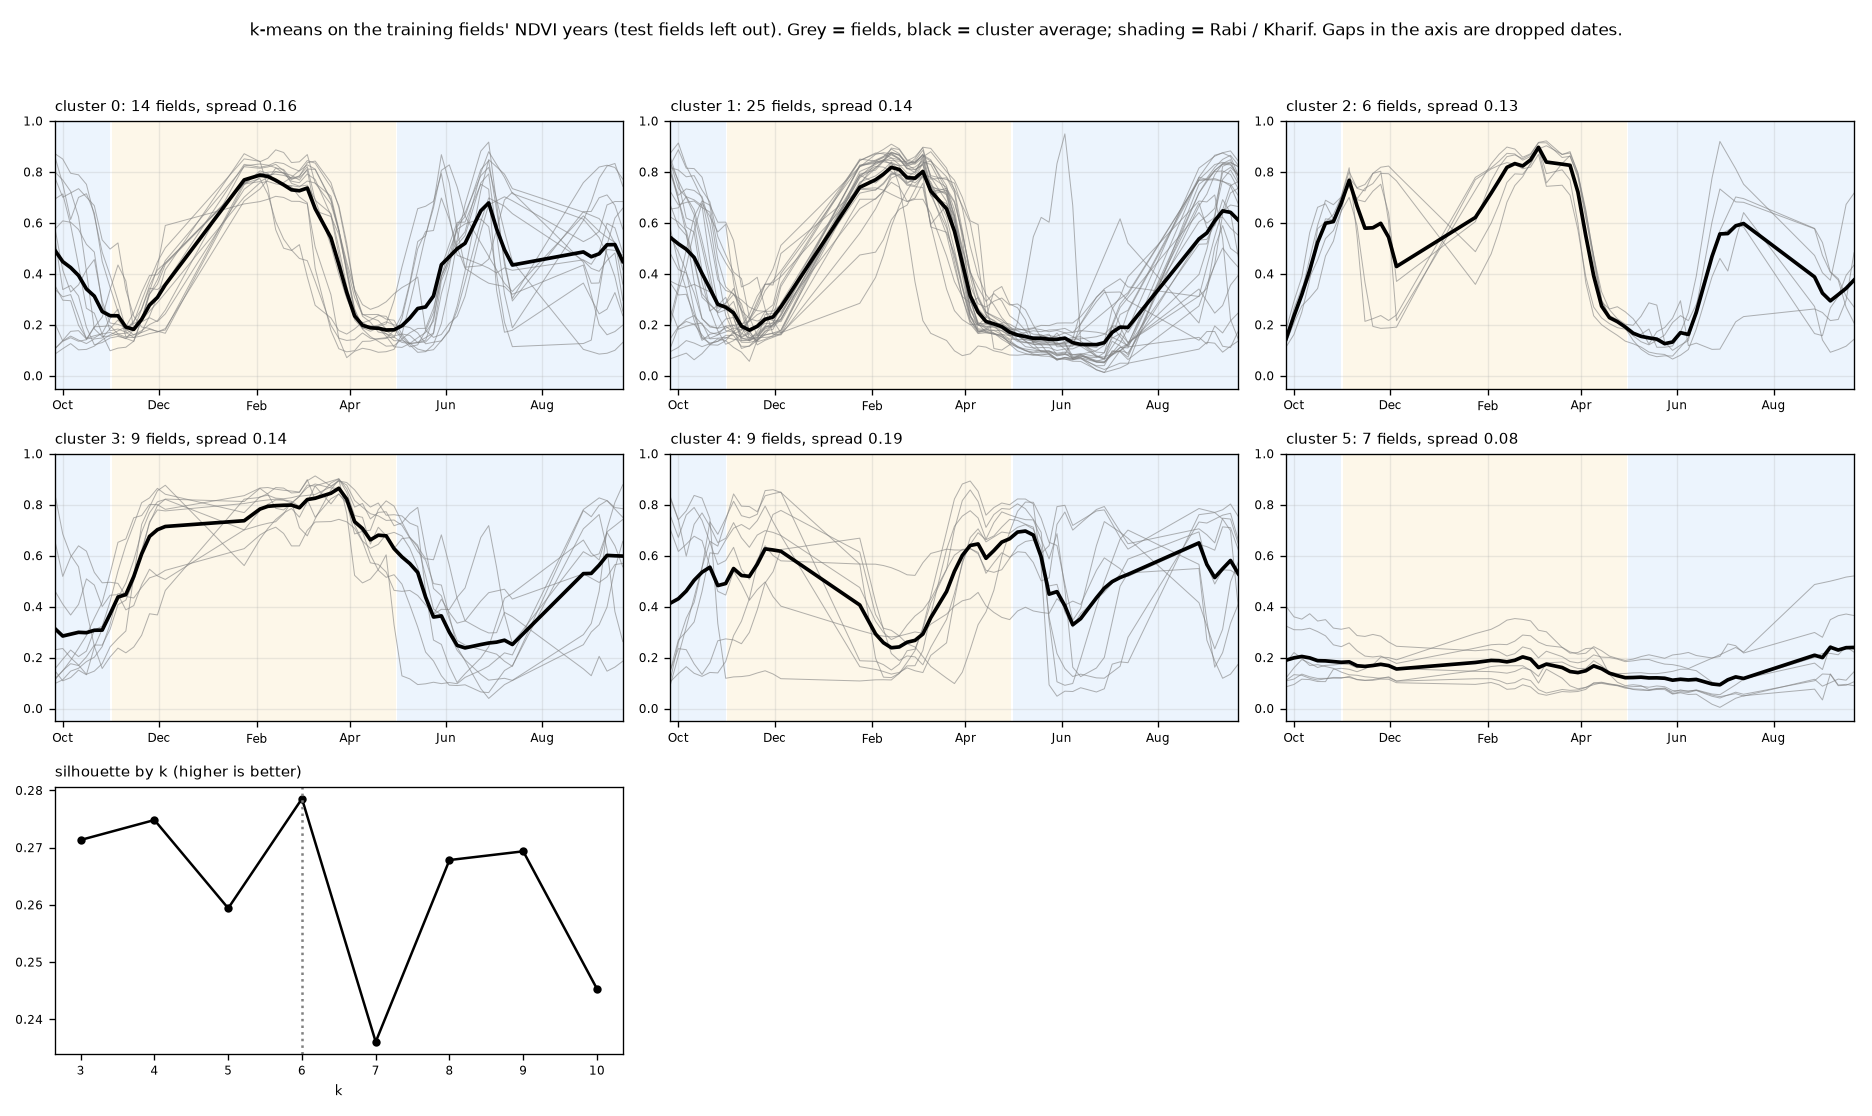

The file beside this chart, header and first rows:
field, cluster, distance, rank_in_cluster, rabi_2026, kharif_2026, auto_acres
g0403, 0, 0.112, 1, , , 0.27
g0708, 0, 0.12, 2, , , 1.31
g0209, 0, 0.1206, 3, , , 0.37
g0901, 0, 0.1261, 4, , , 0.49
g0208, 0, 0.1307, 5, , , 0.89
g0906, 0, 0.1354, 6, , , 0.57
g0900, 0, 0.1516, 7, , , 0.47
g0107, 0, 0.1554, 8, , , 0.59
g0700, 0, 0.1618, 9, , , 0.62
g0300, 0, 0.1725, 10, , , 0.44
g0104, 0, 0.1888, 11, , , 0.59
g0001, 0, 0.1936, 12, , , 0.44
g0301, 0, 0.1942, 13, , , 1.85
g0909, 0, 0.2097, 14, , , 0.3
g0904, 1, 0.0682, 1, , , 0.94
g0400, 1, 0.0686, 2, , , 0.82
g0308, 1, 0.0831, 3, , , 1.26
g0601, 1, 0.0936, 4, , , 5.73
g0903, 1, 0.0961, 5, , , 1.38
g0603, 1, 0.106, 6, , , 0.3
g0305, 1, 0.1099, 7, , , 2.0
g0703, 1, 0.1119, 8, , , 0.96
g0502, 1, 0.1126, 9, , , 1.28
g0505, 1, 0.1144, 10, , , 2.47
g0602, 1, 0.1193, 11, , , 0.96
g0606, 1, 0.1205, 12, , , 3.43
g0106, 1, 0.1325, 13, , , 1.98
g0902, 1, 0.1344, 14, , , 4.35
g0504, 1, 0.14, 15, , , 1.75
g0706, 1, 0.1467, 16, , , 1.9
g0702, 1, 0.1472, 17, , , 0.86
g0007, 1, 0.1508, 18, , , 0.86
g0705, 1, 0.1575, 19, , , 1.38
g0407, 1, 0.158, 20, , , 0.49
g0203, 1, 0.1723, 21, , , 0.89
g0207, 1, 0.1805, 22, , , 0.47
g0608, 1, 0.2146, 23, , , 0.96
g0105, 1, 0.2344, 24, , , 1.09
g0309, 1, 0.2346, 25, , , 1.26
g0704, 2, 0.1085, 1, , , 2.4
g0002, 2, 0.1212, 2, , , 1.93
g0102, 2, 0.1215, 3, , , 1.06
g0806, 2, 0.1357, 4, , , 0.91
g0509, 2, 0.1357, 4, , , 0.84
g0609, 2, 0.1405, 6, , , 1.85
g0205, 3, 0.0998, 1, , , 0.94
g0108, 3, 0.1238, 2, , , 0.44
g0103, 3, 0.1285, 3, , , 0.57
g0101, 3, 0.1286, 4, , , 0.69
g0109, 3, 0.1362, 5, , , 0.67
g0506, 3, 0.1483, 6, , , 0.25
g0801, 3, 0.1706, 7, , , 0.67
g0607, 3, 0.1745, 8, , , 0.22
g0006, 3, 0.1775, 9, , , 0.96
g0004, 4, 0.1125, 1, , , 0.3
g0302, 4, 0.1468, 2, , , 0.22
g0808, 4, 0.1761, 3, , , 1.09
g0604, 4, 0.18, 4, , , 6.05
g0307, 4, 0.1907, 5, , , 1.61
g0401, 4, 0.1953, 6, , , 0.25
... 10 more rows
